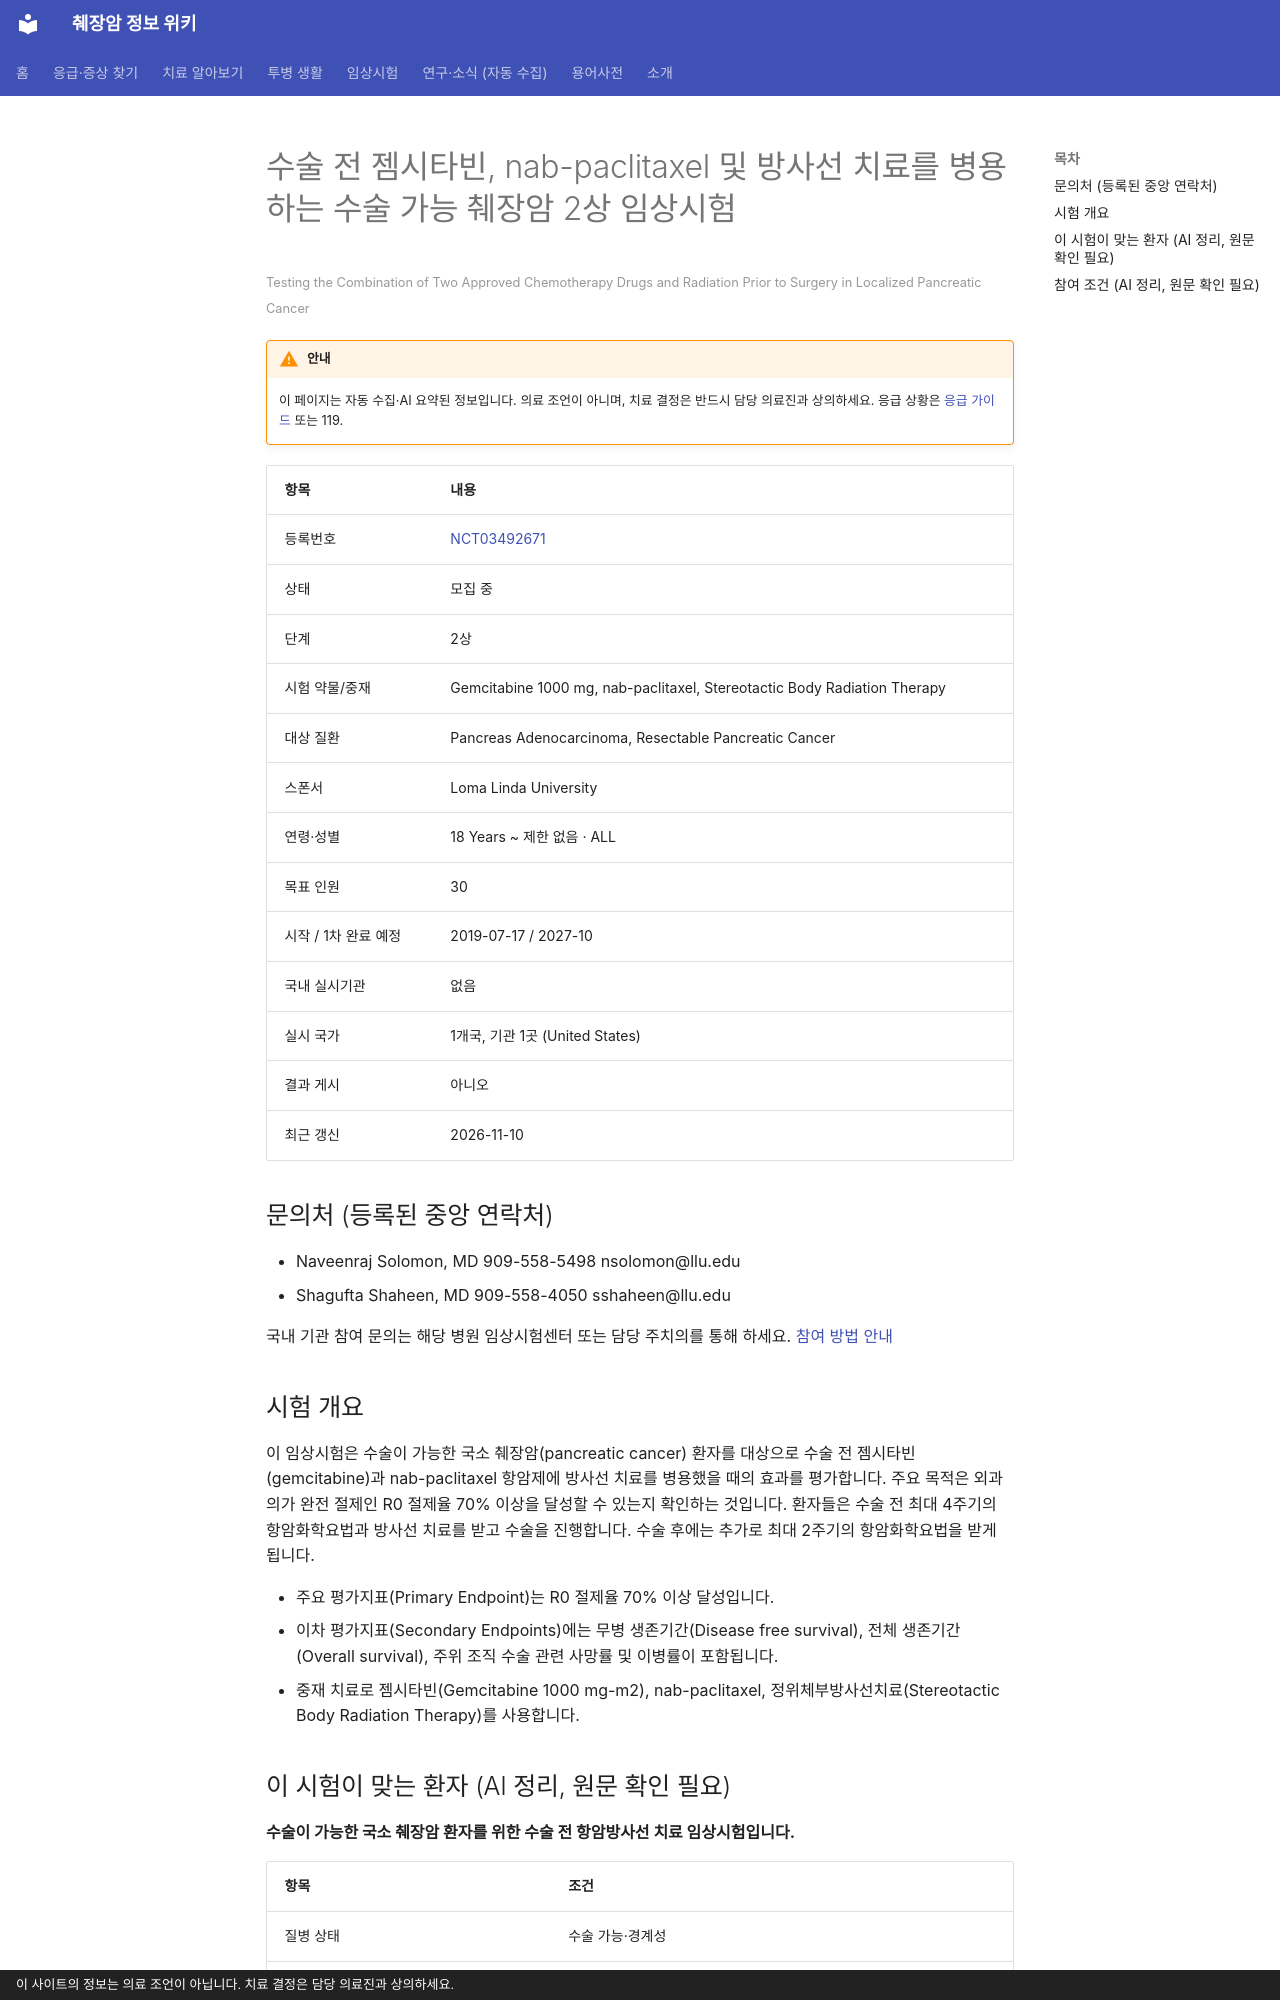

repository: hizorro88-rgb/papersearcher · page: _generated/trials/NCT03492671/index.html · generator: mkdocs · copyright: 이 사이트의 정보는 의료 조언이 아닙니다. 치료 결정은 담당 의료진과 상의하세요.

---
title: "NCT03492671 수술 전 젬시타빈,  nab-paclitaxel 및 방사선 치료를 병용하는 수술 가능 췌장암 2상 임상시험"
description: "2상 · 모집 중"
comments: true
search:
  boost: 0.4
---

# 수술 전 젬시타빈,  nab-paclitaxel 및 방사선 치료를 병용하는 수술 가능 췌장암 2상 임상시험

<small>Testing the Combination of Two Approved Chemotherapy Drugs and Radiation Prior to Surgery in Localized Pancreatic Cancer</small>

!!! warning "안내"
    이 페이지는 자동 수집·AI 요약된 정보입니다. 의료 조언이 아니며, 치료 결정은 반드시 담당 의료진과 상의하세요. 응급 상황은 [응급 가이드](../../guides/emergency/index.md) 또는 119.

| 항목 | 내용 |
|---|---|
| 등록번호 | [NCT03492671](https://clinicaltrials.gov/study/NCT03492671) |
| 상태 | 모집 중 |
| 단계 | 2상 |
| 시험 약물/중재 | Gemcitabine 1000 mg, nab-paclitaxel, Stereotactic Body Radiation Therapy |
| 대상 질환 | Pancreas Adenocarcinoma, Resectable Pancreatic Cancer |
| 스폰서 | Loma Linda University |
| 연령·성별 | 18 Years ~ 제한 없음 · ALL |
| 목표 인원 | 30 |
| 시작 / 1차 완료 예정 | 2019-07-17 / 2027-10 |
| 국내 실시기관 | 없음 |
| 실시 국가 | 1개국, 기관 1곳 (United States) |
| 결과 게시 | 아니오 |
| 최근 갱신 | 2026-11-10 |

## 문의처 (등록된 중앙 연락처)

- Naveenraj Solomon, MD 909-558-5498 nsolomon@llu.edu
- Shagufta Shaheen, MD 909-558-4050 sshaheen@llu.edu

국내 기관 참여 문의는 해당 병원 임상시험센터 또는 담당 주치의를 통해 하세요. [참여 방법 안내](../../guides/trials/how-to-apply.md)

## 시험 개요

이 임상시험은 수술이 가능한 국소 췌장암(pancreatic cancer) 환자를 대상으로 수술 전 젬시타빈(gemcitabine)과  nab-paclitaxel 항암제에 방사선 치료를 병용했을 때의 효과를 평가합니다. 주요 목적은 외과의가 완전 절제인 R0 절제율 70% 이상을 달성할 수 있는지 확인하는 것입니다. 환자들은 수술 전 최대 4주기의 항암화학요법과 방사선 치료를 받고 수술을 진행합니다. 수술 후에는 추가로 최대 2주기의 항암화학요법을 받게 됩니다.

- 주요 평가지표(Primary Endpoint)는 R0 절제율 70% 이상 달성입니다.
- 이차 평가지표(Secondary Endpoints)에는 무병 생존기간(Disease free survival), 전체 생존기간(Overall survival), 주위 조직 수술 관련 사망률 및 이병률이 포함됩니다.
- 중재 치료로 젬시타빈(Gemcitabine 1000 mg-m2), nab-paclitaxel, 정위체부방사선치료(Stereotactic Body Radiation Therapy)를 사용합니다.

## 이 시험이 맞는 환자 (AI 정리, 원문 확인 필요)

**수술이 가능한 국소 췌장암 환자를 위한 수술 전 항암방사선 치료 임상시험입니다.**

| 항목 | 조건 |
|---|---|
| 질병 상태 | 수술 가능·경계성 |
| 이전 항암 치료 | 1차 치료(아직 항암 안 받은 분) |
| ECOG 수행능력 | 1 이하 |

주요 제외 기준: 경계성 절제 가능 또는 전이성 췌장암 · 최근 5년 이내 다른 암 병력 · 활동성 감염

내 상황에 맞는지 한 번에 보려면 [맞춤 임상시험 찾기](../../guides/trials/finder.md).
